Run: headless pygame with SDL's dummy video driver; simulated clock (each Clock.tick advances the game by its frame time, no real sleeping); random seed 0; keys injected as events and as key.get_pressed() state; no mouse input.
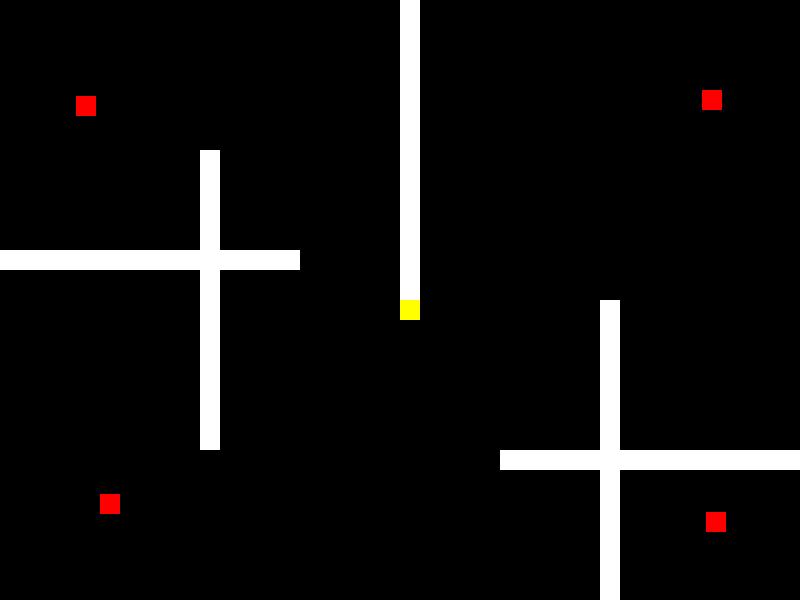
Frame 1 of 4 · flips 1–60 · no input
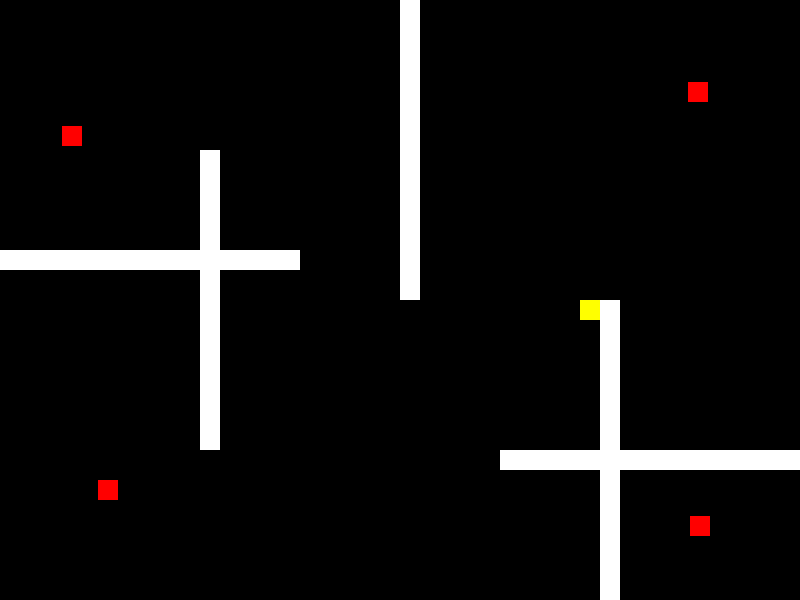
Frame 2 of 4 · flips 61–180 · tapped SPACE, RETURN · held RIGHT (→), D
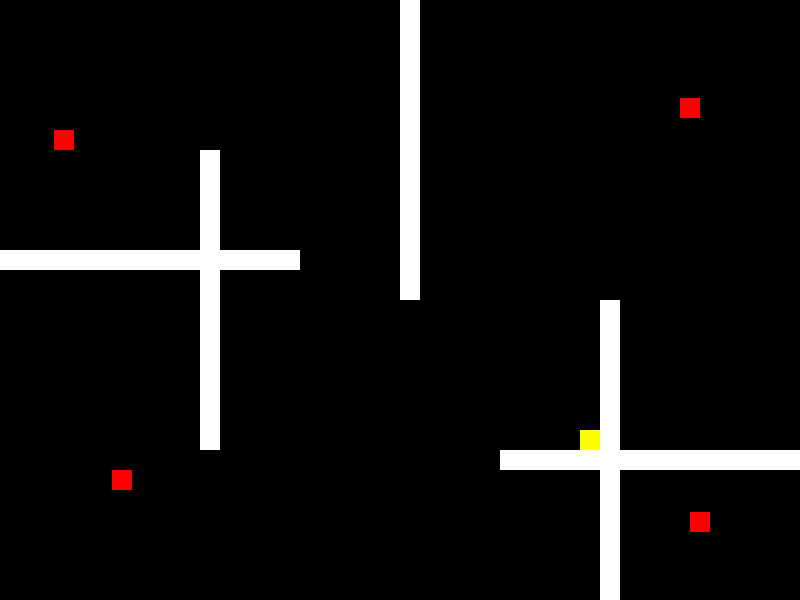
Frame 3 of 4 · flips 181–300 · held DOWN (↓), S
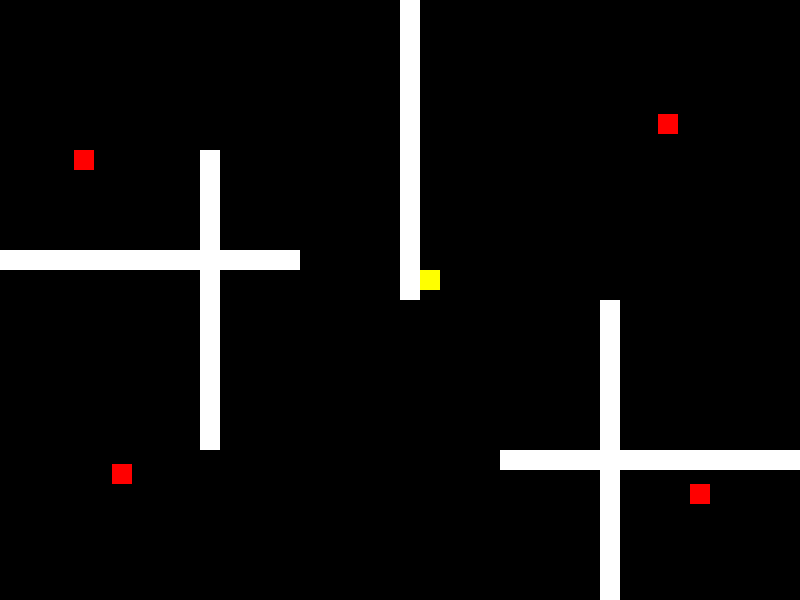
Frame 4 of 4 · flips 301–420 · held LEFT (←), A, UP (↑), W

The pygame program that drew these frames:

import pygame
import random

# Инициализация Pygame
pygame.init()

# Размеры окна
WIDTH, HEIGHT = 800, 600
screen = pygame.display.set_mode((WIDTH, HEIGHT))
pygame.display.set_caption("Пакман с врагами и стенами")

# Цвета
BLACK = (0, 0, 0)
YELLOW = (255, 255, 0)
RED = (255, 0, 0)
BLUE = (0, 0, 255)
GREEN = (0, 255, 0)
WHITE = (255, 255, 255)

# Размеры
player_size = 20
enemy_size = 20
wall_thickness = 20

# Начальные позиции игрока и врагов
player_pos = [WIDTH // 2, HEIGHT // 2]
enemies = [
    [100, 100],
    [700, 100],
    [100, 500],
    [700, 500]
]

# Стены: создадим некоторые, чтобы было интересно
walls = [
    pygame.Rect(200, 150, wall_thickness, 300),
    pygame.Rect(400, 0, wall_thickness, 300),
    pygame.Rect(600, 300, wall_thickness, 300),
    pygame.Rect(0, 250, 300, wall_thickness),
    pygame.Rect(500, 450, 300, wall_thickness)
]

clock = pygame.time.Clock()

# Функция проверки коллизий с стенами
def check_collision(rect, walls):
    for wall in walls:
        if rect.colliderect(wall):
            return True
    return False

# Основной цикл
running = True
while running:
    clock.tick(60)
    screen.fill(BLACK)

    for event in pygame.event.get():
        if event.type == pygame.QUIT:
            running = False

    keys = pygame.key.get_pressed()

    # Передвижение игрока
    new_pos = player_pos.copy()
    speed = 5

    if keys[pygame.K_LEFT]:
        new_pos[0] -= speed
    if keys[pygame.K_RIGHT]:
        new_pos[0] += speed
    if keys[pygame.K_UP]:
        new_pos[1] -= speed
    if keys[pygame.K_DOWN]:
        new_pos[1] += speed

    # Создаем rect для проверки коллизий
    player_rect = pygame.Rect(new_pos[0], new_pos[1], player_size, player_size)
    if not check_collision(player_rect, walls):
        player_pos = new_pos

    # Рисуем стены
    for wall in walls:
        pygame.draw.rect(screen, WHITE, wall)

    # Рисуем игрока
    pygame.draw.rect(screen, YELLOW, (player_pos[0], player_pos[1], player_size, player_size))

    # Обработка врагов (просто движутся случайно)
    for enemy in enemies:
        # Случайное движение в каждом кадре
        direction = random.choice(['left', 'right', 'up', 'down', 'stay'])
        enemy_rect = pygame.Rect(enemy[0], enemy[1], enemy_size, enemy_size)
        new_enemy_pos = enemy.copy()

        if direction == 'left':
            new_enemy_pos[0] -= 2
        elif direction == 'right':
            new_enemy_pos[0] += 2
        elif direction == 'up':
            new_enemy_pos[1] -= 2
        elif direction == 'down':
            new_enemy_pos[1] += 2
        # "stay" — враг не двинется

        enemy_rect_moving = pygame.Rect(new_enemy_pos[0], new_enemy_pos[1], enemy_size, enemy_size)
        # Проверяем столкновение со стенами
        if not check_collision(enemy_rect_moving, walls):
            enemy[0], enemy[1] = new_enemy_pos

        # Рисуем врага
        pygame.draw.rect(screen, RED, (enemy[0], enemy[1], enemy_size, enemy_size))

        # Проверка столкновения игрока с врагом
        if player_rect.colliderect(enemy_rect_moving):
            print("Вы проиграли!")
            running = False

    pygame.display.flip()

pygame.quit()
